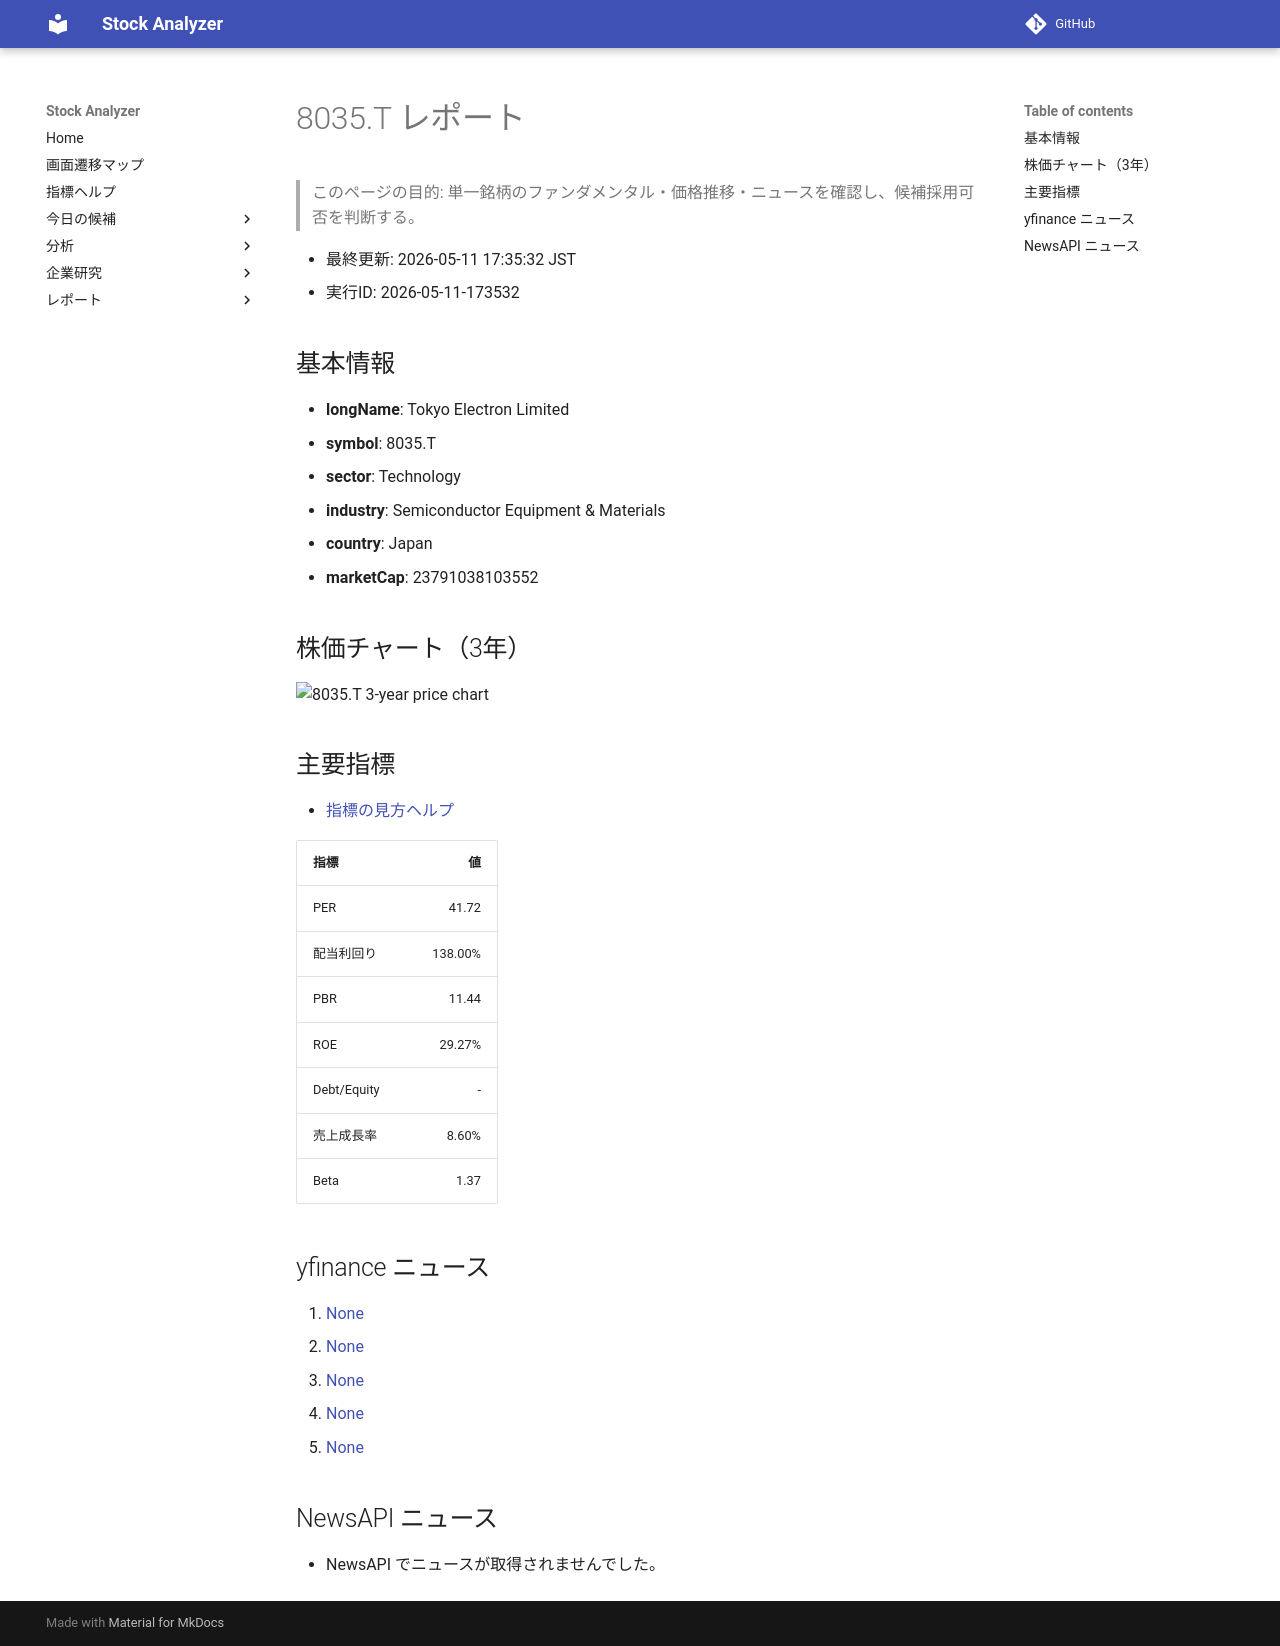

repository: Yumi-note/Making-APP · page: reports/2026-05-11/173532/8035_T/index.html · generator: mkdocs

# 8035.T レポート

> このページの目的: 単一銘柄のファンダメンタル・価格推移・ニュースを確認し、候補採用可否を判断する。

- 最終更新: 2026-05-11 17:35:32 JST
- 実行ID: 2026-05-11-173532

## 基本情報

- **longName**: Tokyo Electron Limited
- **symbol**: 8035.T
- **sector**: Technology
- **industry**: Semiconductor Equipment & Materials
- **country**: Japan
- **marketCap**: 23791038103552

## 株価チャート（3年）

![8035.T 3-year price chart](8035_T_3y.png)

## 主要指標

- [指標の見方ヘルプ](../../../../indicators.md)

| 指標 | 値 |
|---|---:|
| PER | 41.72 |
| 配当利回り | 138.00% |
| PBR | 11.44 |
| ROE | 29.27% |
| Debt/Equity | - |
| 売上成長率 | 8.60% |
| Beta | 1.37 |

## yfinance ニュース

1. [None](None)
2. [None](None)
3. [None](None)
4. [None](None)
5. [None](None)

## NewsAPI ニュース

- NewsAPI でニュースが取得されませんでした。
